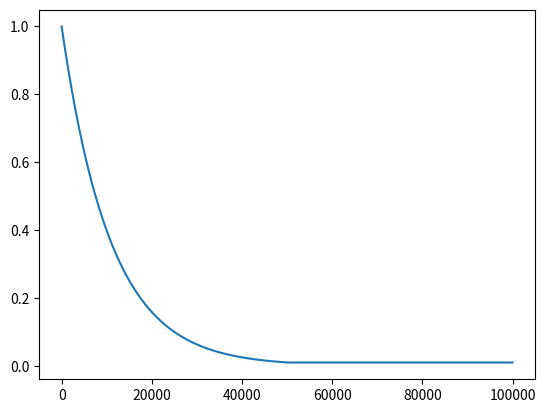

The matplotlib source for this figure:
# copied from marigold repo

import numpy as np


class IterExponential:
    def __init__(self, total_iter_length, final_ratio, warmup_steps=0) -> None:
        """
        Customized iteration-wise exponential scheduler.
        Re-calculate for every step, to reduce error accumulation

        Args:
            total_iter_length (int): Expected total iteration number
            final_ratio (float): Expected LR ratio at n_iter = total_iter_length
        """
        self.total_length = total_iter_length
        self.effective_length = total_iter_length - warmup_steps
        self.final_ratio = final_ratio
        self.warmup_steps = warmup_steps

    def __call__(self, n_iter) -> float:
        if n_iter < self.warmup_steps:
            alpha = 1.0 * n_iter / self.warmup_steps
        elif n_iter >= self.total_length:
            alpha = self.final_ratio
        else:
            actual_iter = n_iter - self.warmup_steps
            alpha = np.exp(
                actual_iter / self.effective_length * np.log(self.final_ratio)
            )
        return alpha


if "__main__" == __name__:
    lr_scheduler = IterExponential(
        total_iter_length=50000, final_ratio=0.01, warmup_steps=200
    )
    lr_scheduler = IterExponential(
        total_iter_length=50000, final_ratio=0.01, warmup_steps=0
    )

    x = np.arange(100000)
    alphas = [lr_scheduler(i) for i in x]
    import matplotlib.pyplot as plt

    plt.plot(alphas)
    plt.savefig("lr_scheduler.png")
